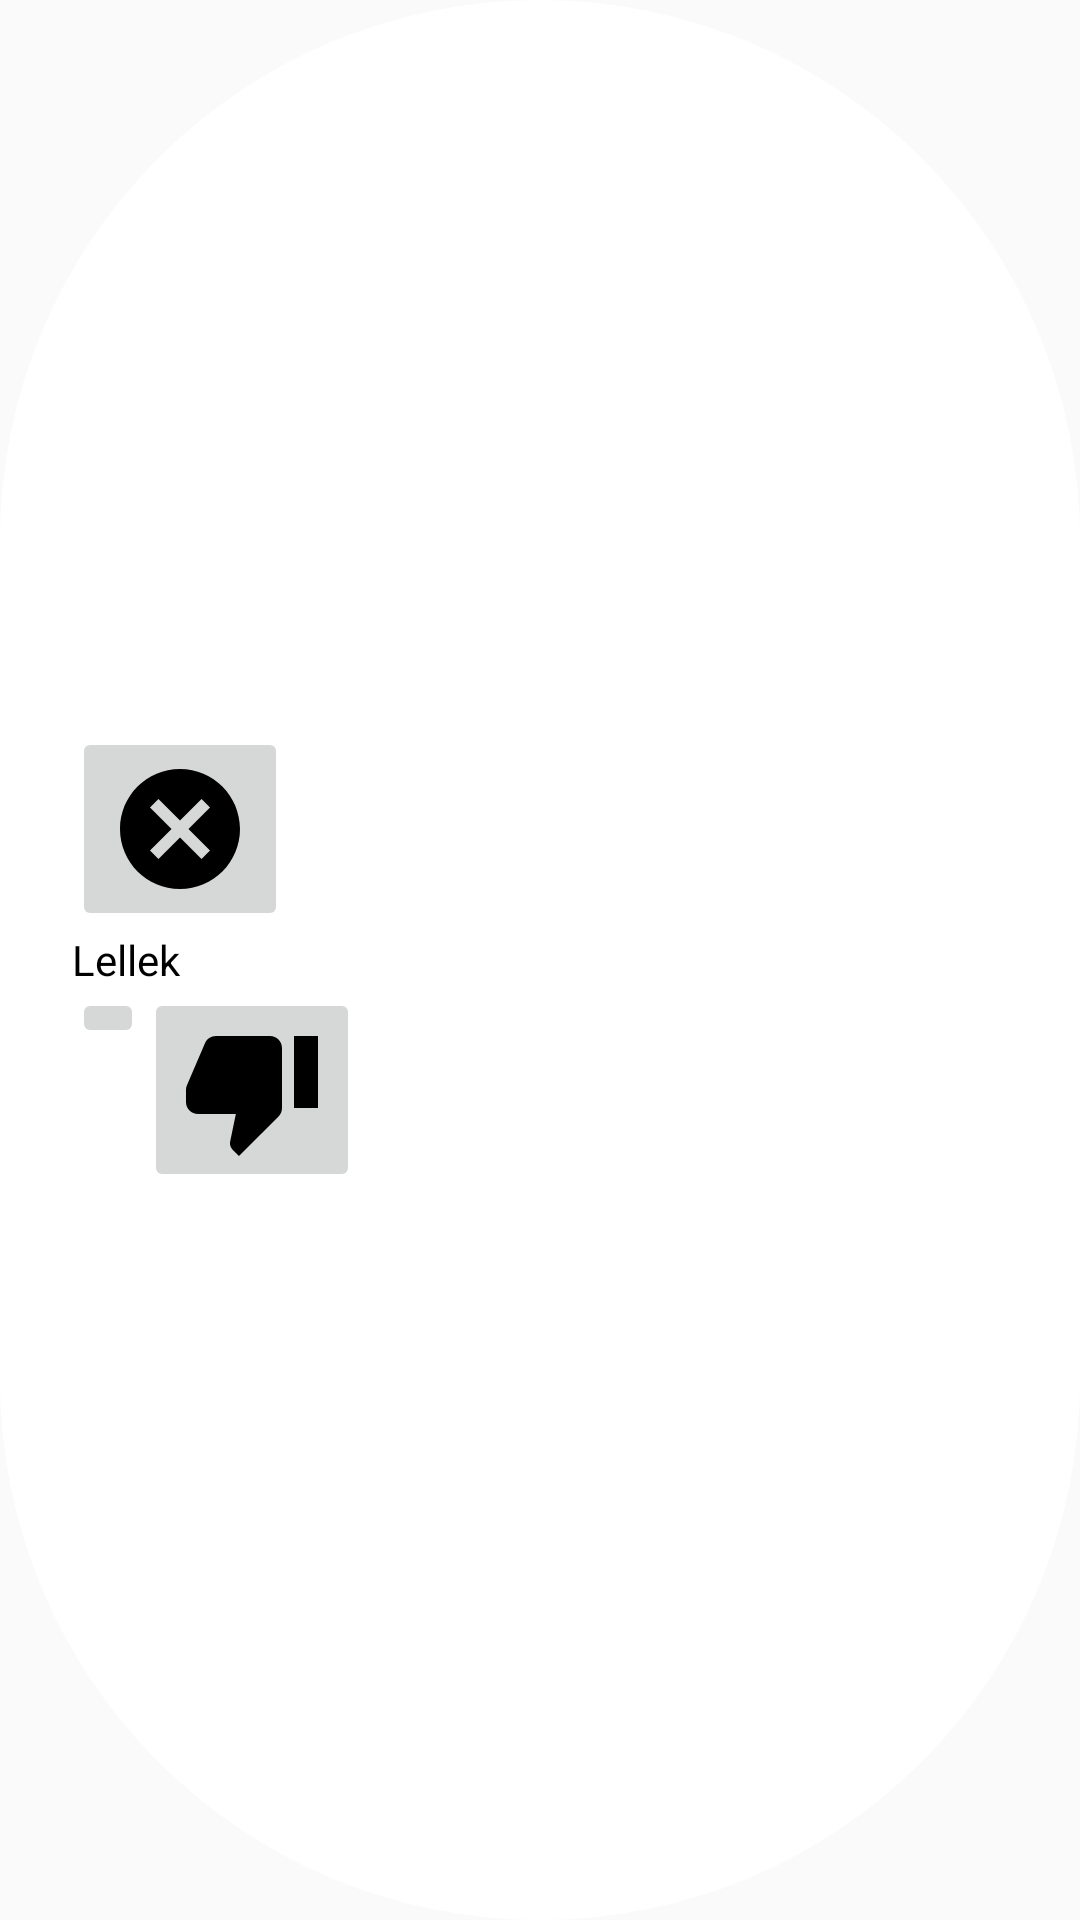

Android layout source for this screen:
<!-- AndroidManifest.xml: application theme AppTheme -->
<!-- res/layout/activity_dare_dialog.xml -->
<?xml version="1.0" encoding="utf-8"?>
<LinearLayout xmlns:android="http://schemas.android.com/apk/res/android"
    xmlns:app="http://schemas.android.com/apk/res-auto"
    android:layout_width="wrap_content"
    android:layout_height="wrap_content"
    android:background="@layout/dialog_bg">


    <LinearLayout
        android:layout_width="wrap_content"
        android:layout_height="wrap_content"
        android:orientation="vertical"
        android:layout_gravity="center">


        <ImageButton
            android:id="@+id/dialogButtonOK"
            android:layout_width="wrap_content"
            android:layout_height="wrap_content"
            app:srcCompat="@drawable/cancel_24px" />

        <TextView
            android:id="@+id/text"
            android:layout_width="wrap_content"
            android:layout_height="wrap_content"
            android:textColor="#000"
            android:text="Lellek"/>

        <LinearLayout
            android:id="@+id/layout_buttons"
            android:layout_width="wrap_content"
            android:layout_height="wrap_content"
            android:orientation="horizontal">

            <ImageButton
                android:id="@+id/button_success"
                android:layout_width="wrap_content"
                android:layout_height="wrap_content"
                android:layout_weight="1"
                app:srcCompat="@drawable/thumb_up_24px" />

            <ImageButton
                android:id="@+id/button_failure"
                android:layout_width="wrap_content"
                android:layout_height="wrap_content"
                android:layout_weight="1"
                app:srcCompat="@drawable/thumb_down_24px" />

        </LinearLayout>


    </LinearLayout>

</LinearLayout>
<!-- res/layout/dialog_bg.xml (included above) -->
<?xml version="1.0" encoding="utf-8"?>
<shape xmlns:android="http://schemas.android.com/apk/res/android">
    <solid
        android:color="@color/white"/>
    <corners
        android:radius="200dp" />
    <padding
        android:left="24dp"
        android:top="24dp"
        android:right="24dp"
        android:bottom="24dp" />
</shape>
<!-- resources referenced by this layout -->
<resources>
  <color name="white">#FFFFFF</color>
  <!-- drawable cancel_24px (drawable) -->
  <vector android:height="48dp" android:viewportHeight="24"
      android:viewportWidth="24" android:width="48dp" xmlns:android="http://schemas.android.com/apk/res/android">
      <path android:fillColor="#FF000000" android:pathData="M12,2C6.47,2 2,6.47 2,12s4.47,10 10,10 10,-4.47 10,-10S17.53,2 12,2zM17,15.59L15.59,17 12,13.41 8.41,17 7,15.59 10.59,12 7,8.41 8.41,7 12,10.59 15.59,7 17,8.41 13.41,12 17,15.59z"/>
  </vector>
  <!-- drawable thumb_down_24px (drawable) -->
  <vector android:height="48dp" android:viewportHeight="24"
      android:viewportWidth="24" android:width="48dp" xmlns:android="http://schemas.android.com/apk/res/android">
      <path android:fillColor="#FF000000" android:pathData="M15,3L6,3c-0.83,0 -1.54,0.5 -1.84,1.22l-3.02,7.05c-0.09,0.23 -0.14,0.47 -0.14,0.73v2c0,1.1 0.9,2 2,2h6.31l-0.95,4.57 -0.03,0.32c0,0.41 0.17,0.79 0.44,1.06L9.83,23l6.59,-6.59c0.36,-0.36 0.58,-0.86 0.58,-1.41L17,5c0,-1.1 -0.9,-2 -2,-2zM19,3v12h4L23,3h-4z"/>
  </vector>
  <style name="AppTheme" parent="Theme.AppCompat.Light.DarkActionBar">
          
          <item name="colorPrimary">@color/colorPrimary</item>
          <item name="colorPrimaryDark">@color/colorPrimaryDark</item>
          <item name="colorAccent">@color/colorAccent</item>
          <item name="preferenceTheme">@style/PreferenceThemeOverlay</item>
      </style>
  <color name="colorPrimary">#008577</color>
  <color name="colorPrimaryDark">#00574B</color>
  <color name="colorAccent">#D81B60</color>
</resources>
